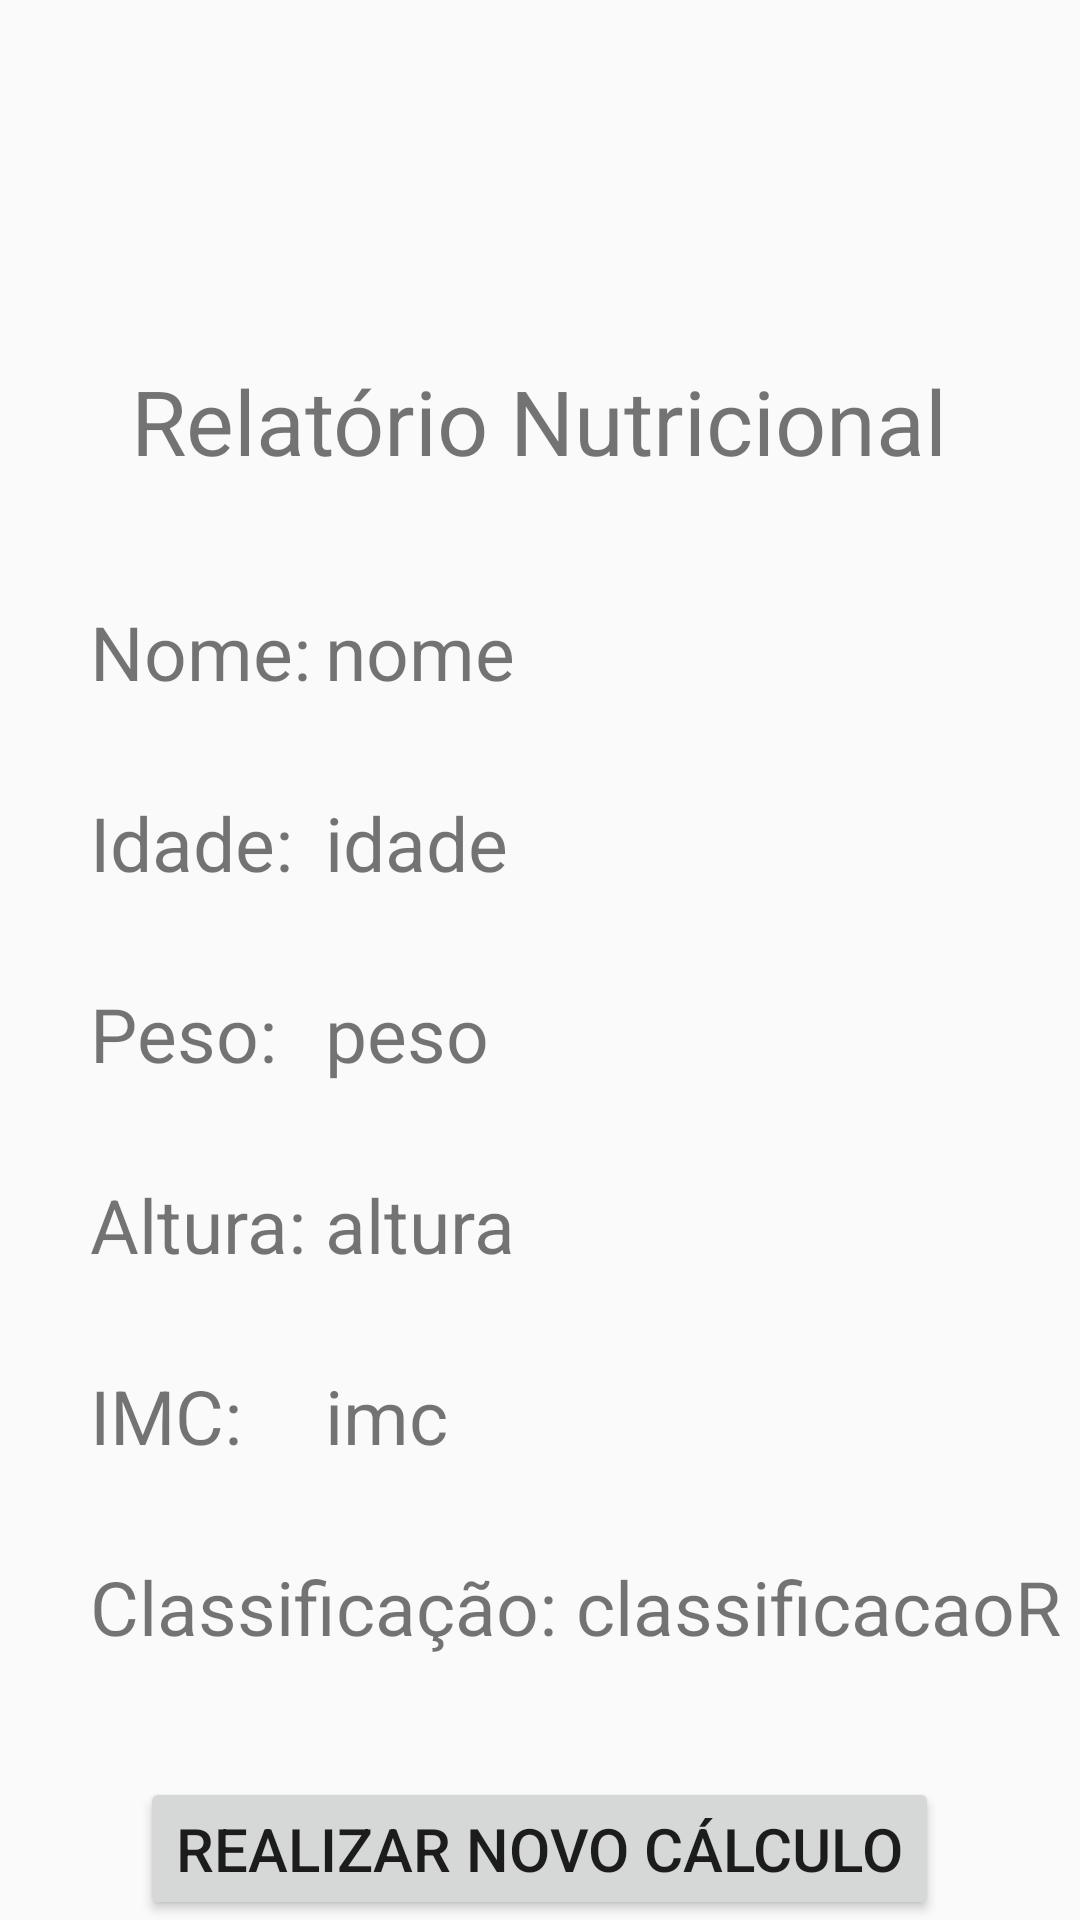

The Android layout XML behind this screen, and the referenced resources:
<!-- AndroidManifest.xml: application theme AppTheme -->
<!-- res/layout/relatorio.xml -->
<?xml version="1.0" encoding="utf-8"?>
<androidx.constraintlayout.widget.ConstraintLayout
    xmlns:android="http://schemas.android.com/apk/res/android"
    xmlns:tools="http://schemas.android.com/tools"
    android:layout_width="match_parent"
    android:layout_height="match_parent">

<RelativeLayout
    android:layout_width="match_parent"
    android:layout_height="match_parent">

    <TextView
        android:id="@+id/textView5"
        android:layout_width="wrap_content"
        android:layout_height="wrap_content"
        android:text="Relatório Nutricional"
        android:textSize="30sp"
        android:layout_centerHorizontal="true"
        android:layout_marginTop="120dp"
        tools:layout_editor_absoluteX="157dp"
        tools:layout_editor_absoluteY="79dp" />

    <TextView
        android:id="@+id/textView6"
        android:layout_width="wrap_content"
        android:layout_height="wrap_content"
        android:text="Nome: "
        android:layout_below="@id/textView5"
        android:textSize="25sp"
        android:layout_marginLeft="30dp"
        android:layout_marginTop="40dp"
        tools:layout_editor_absoluteX="40dp"
        tools:layout_editor_absoluteY="150dp" />

    <TextView
        android:id="@+id/textView7"
        android:layout_width="wrap_content"
        android:layout_height="wrap_content"
        android:text="Idade: "
        android:layout_below="@id/textView6"
        android:textSize="25sp"
        android:layout_marginLeft="30dp"
        android:layout_marginTop="30dp"
        tools:layout_editor_absoluteX="43dp"
        tools:layout_editor_absoluteY="220dp" />

    <TextView
        android:id="@+id/textView8"
        android:layout_width="wrap_content"
        android:layout_height="wrap_content"
        android:text="Peso: "
        android:layout_below="@id/textView7"
        android:textSize="25sp"
        android:layout_marginLeft="30dp"
        android:layout_marginTop="30dp"
        tools:layout_editor_absoluteX="44dp"
        tools:layout_editor_absoluteY="285dp" />

    <TextView
        android:id="@+id/textView9"
        android:layout_width="wrap_content"
        android:layout_height="wrap_content"
        android:text="Altura: "
        android:layout_below="@id/textView8"
        android:textSize="25sp"
        android:layout_marginLeft="30dp"
        android:layout_marginTop="30dp"
        tools:layout_editor_absoluteX="46dp"
        tools:layout_editor_absoluteY="350dp" />

    <TextView
        android:id="@+id/textView10"
        android:layout_width="wrap_content"
        android:layout_height="wrap_content"
        android:text="IMC: "
        android:layout_below="@id/textView9"
        android:textSize="25sp"
        android:layout_marginLeft="30dp"
        android:layout_marginTop="30dp"
        tools:layout_editor_absoluteX="49dp"
        tools:layout_editor_absoluteY="417dp" />

    <TextView
        android:id="@+id/textView11"
        android:layout_width="wrap_content"
        android:layout_height="wrap_content"
        android:text="Classificação: "
        android:layout_below="@id/textView10"
        android:textSize="25sp"
        android:layout_marginLeft="30dp"
        android:layout_marginTop="30dp"
        tools:layout_editor_absoluteX="148dp"
        tools:layout_editor_absoluteY="149dp" />

    <TextView
        android:id="@+id/textView12"
        android:tag="nomeR"
        android:layout_width="wrap_content"
        android:layout_height="wrap_content"
        android:text="nome"
        android:layout_alignTop="@id/textView6"
        android:layout_toEndOf="@id/textView6"
        android:textSize="25sp"
        android:layout_alignStart="@id/textView15"
        tools:layout_editor_absoluteX="147dp"
        tools:layout_editor_absoluteY="218dp" />

    <TextView
        android:id="@+id/textView13"
        android:tag="idadeR"
        android:layout_width="wrap_content"
        android:layout_height="wrap_content"
        android:text="idade"
        android:layout_alignTop="@id/textView7"
        android:layout_toEndOf="@id/textView7"
        android:textSize="25sp"
        android:layout_alignStart="@id/textView15"
        tools:layout_editor_absoluteX="145dp"
        tools:layout_editor_absoluteY="284dp" />

    <TextView
        android:id="@+id/textView14"
        android:tag="pesoR"
        android:layout_width="wrap_content"
        android:layout_height="wrap_content"
        android:text="peso"
        android:layout_alignTop="@id/textView8"
        android:layout_toEndOf="@id/textView8"
        android:textSize="25sp"
        android:layout_alignStart="@id/textView15"
        tools:layout_editor_absoluteX="145dp"
        tools:layout_editor_absoluteY="350dp" />

    <TextView
        android:id="@+id/textView15"
        android:tag="alturaR"
        android:layout_width="wrap_content"
        android:layout_height="wrap_content"
        android:text="altura"
        android:layout_alignTop="@id/textView9"
        android:layout_toEndOf="@id/textView9"
        android:textSize="25sp"
        tools:layout_editor_absoluteX="147dp"
        tools:layout_editor_absoluteY="419dp" />

    <TextView
        android:id="@+id/textView16"
        android:tag="imcR"
        android:layout_width="wrap_content"
        android:layout_height="wrap_content"
        android:text="imc"
        android:layout_alignStart="@id/textView15"
        android:layout_alignTop="@id/textView10"
        android:layout_toEndOf="@id/textView10"
        android:textSize="25sp"
        tools:layout_editor_absoluteX="147dp"
        tools:layout_editor_absoluteY="419dp" />

    <TextView
        android:id="@+id/textView17"
        android:tag="classificacaoR"
        android:layout_width="wrap_content"
        android:layout_height="wrap_content"
        android:text="classificacaoR"
        android:layout_alignTop="@id/textView11"
        android:layout_toEndOf="@id/textView11"
        android:textSize="25sp"
        tools:layout_editor_absoluteX="147dp"
        tools:layout_editor_absoluteY="419dp" />

    <Button
        android:id="@+id/button"
        android:layout_width="wrap_content"
        android:layout_height="wrap_content"
        android:layout_centerHorizontal="true"
        android:text="Realizar Novo Cálculo"
        android:layout_below="@id/textView17"
        android:textSize="20sp"
        android:onClick="retorna"
        android:layout_marginTop="40dp"
        />

</RelativeLayout>
</androidx.constraintlayout.widget.ConstraintLayout>
<!-- resources referenced by this layout -->
<resources>
  <style name="AppTheme" parent="Theme.AppCompat.Light.DarkActionBar">
          
          <item name="colorPrimary">@color/colorPrimary</item>
          <item name="colorPrimaryDark">@color/colorPrimaryDark</item>
          <item name="colorAccent">@color/colorAccent</item>
          <item name="android:actionOverflowButtonStyle">@style/IconeOverflow</item>
      </style>
  <color name="colorPrimary">#FF7F50</color>
  <color name="colorPrimaryDark">#FF7F50</color>
  <color name="colorAccent">#FF7F50</color>
  <style name="IconeOverflow" parent="android:style/Widget.Holo.ActionButton.Overflow">
          <item name="android:src">@drawable/ic_launcher</item>
      </style>
  <!-- drawable ic_launcher: png bitmap (drawable, 63108 bytes) -->
</resources>
